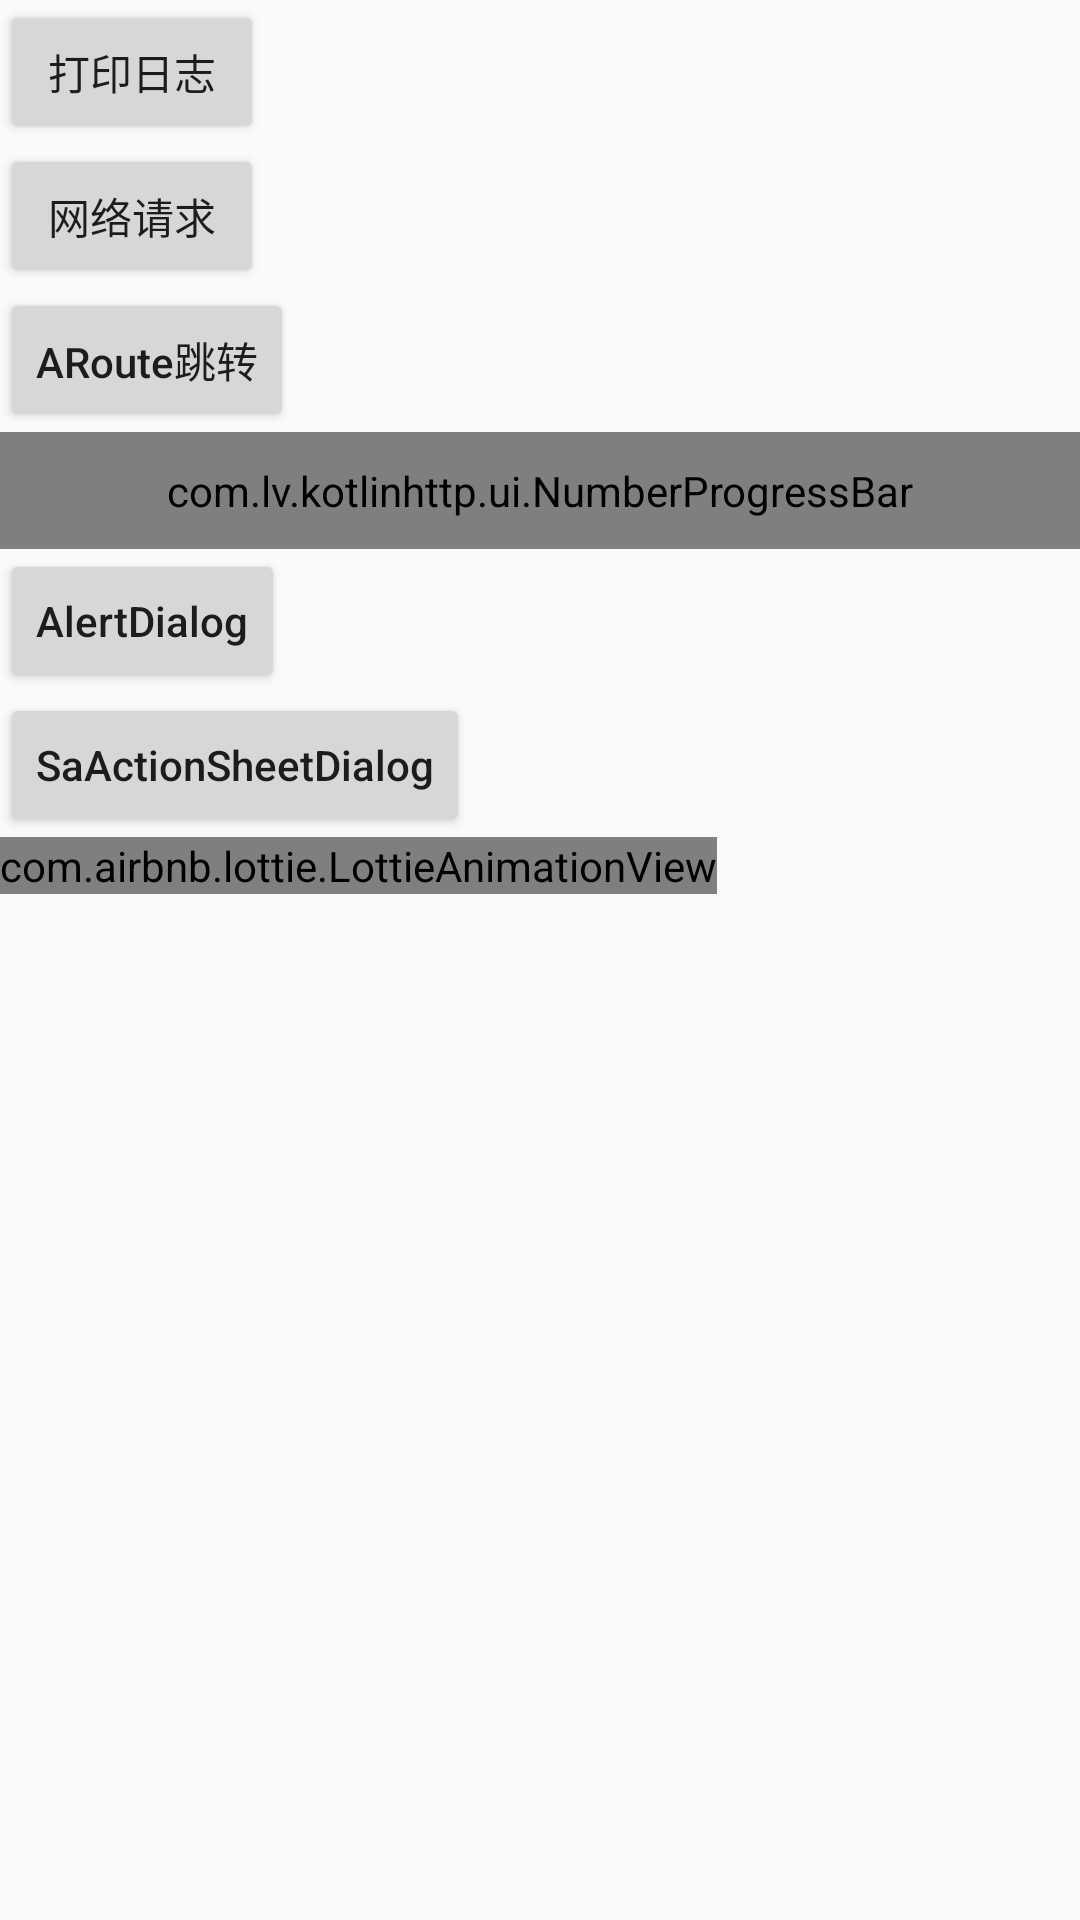

Android layout source for this screen:
<!-- AndroidManifest.xml: application theme AppTheme -->
<!-- res/layout/activity_main.xml -->
<?xml version="1.0" encoding="utf-8"?>
<ScrollView
    xmlns:android="http://schemas.android.com/apk/res/android"
    xmlns:tools="http://schemas.android.com/tools"
    android:layout_width="match_parent"
    xmlns:app="http://schemas.android.com/apk/res-auto"
    android:layout_height="match_parent">

    <LinearLayout
        android:layout_width="match_parent"
        android:layout_height="wrap_content"
        android:orientation="vertical">

        <android.support.v7.widget.AppCompatButton
            android:layout_width="wrap_content"
            android:layout_height="wrap_content"
            android:onClick="dlog"
            android:text="打印日志"/>

        <android.support.v7.widget.AppCompatButton
            android:id="@+id/asd"
            android:layout_width="wrap_content"
            android:layout_height="wrap_content"
            android:onClick="dhttp"
            android:text="网络请求"/>

        <android.support.v7.widget.AppCompatButton
            android:layout_width="wrap_content"
            android:layout_height="wrap_content"
            android:onClick="dARoute"
            android:text="ARoute跳转"/>

        <com.lv.kotlinhttp.ui.NumberProgressBar
            android:id="@+id/npb"
            style="@style/UpdateAppNumberProgressBar_Red"
            android:paddingBottom="10dp"
            android:paddingTop="10dp"/>

        <android.support.v7.widget.AppCompatButton
            android:layout_width="wrap_content"
            android:layout_height="wrap_content"
            android:onClick="dAlertDialog"
            android:text="AlertDialog"/>

        <android.support.v7.widget.AppCompatButton
            android:layout_width="wrap_content"
            android:layout_height="wrap_content"
            android:onClick="dSaActionSheetDialog"
            android:text="SaActionSheetDialog"/>

        <com.airbnb.lottie.LottieAnimationView
            android:id="@+id/animation_view"
            android:layout_width="wrap_content"
            android:layout_height="wrap_content"
            app:lottie_fileName="loader_ring.json"/>
    </LinearLayout>

</ScrollView>
<!-- resources referenced by this layout -->
<resources>
  <style name="UpdateAppNumberProgressBar_Red">
          <item name="android:layout_height">wrap_content</item>
          <item name="android:layout_width">match_parent</item>
  
          <item name="progress_max">100</item>
          <item name="progress_current">0</item>
  
          <item name="progress_unreached_color">#CCCCCC</item>
          <item name="progress_reached_color">#e94339</item>
  
          <item name="progress_text_size">12sp</item>
          <item name="progress_text_color">#e94339</item>
  
          <item name="progress_reached_bar_height">4dp</item>
          <item name="progress_unreached_bar_height">3dp</item>
      </style>
  <style name="AppTheme" parent="Theme.AppCompat.Light.NoActionBar">
          
          <item name="colorPrimary">@color/colorPrimary</item>
          <item name="colorPrimaryDark">@color/colorPrimaryDark</item>
          <item name="colorAccent">@color/colorAccent</item>
          <item name="android:textAllCaps">false</item>
          <item name="windowActionBar">false</item>
          <item name="windowNoTitle">true</item>
      </style>
  <color name="colorPrimary">#3F51B5</color>
  <color name="colorPrimaryDark">#303F9F</color>
  <color name="colorAccent">#FF4081</color>
</resources>
